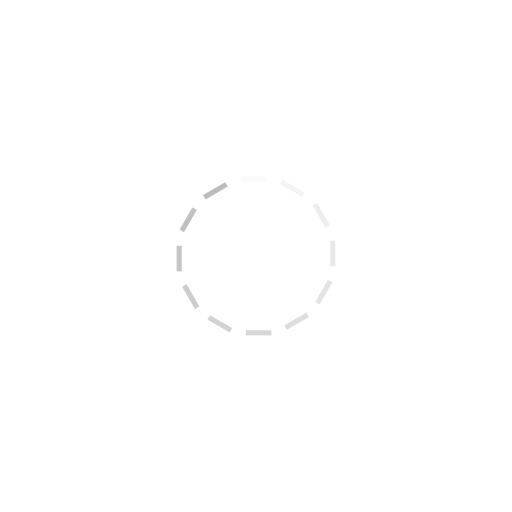
t = 0.00 s
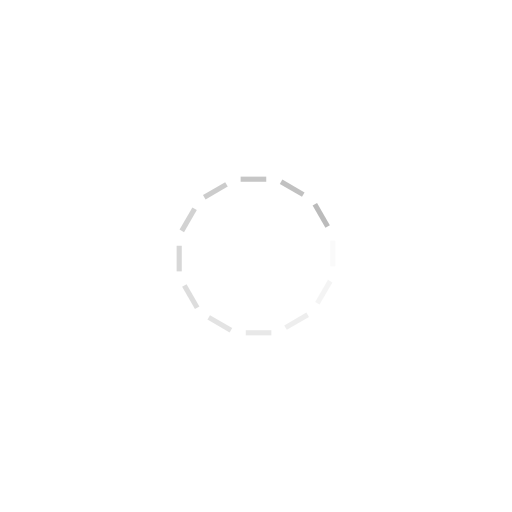
t = 0.25 s
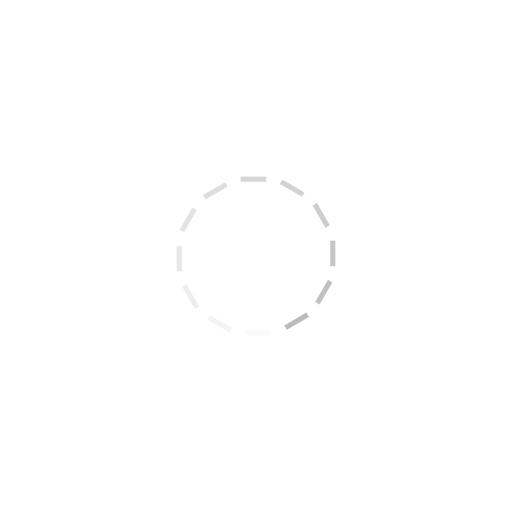
t = 0.50 s
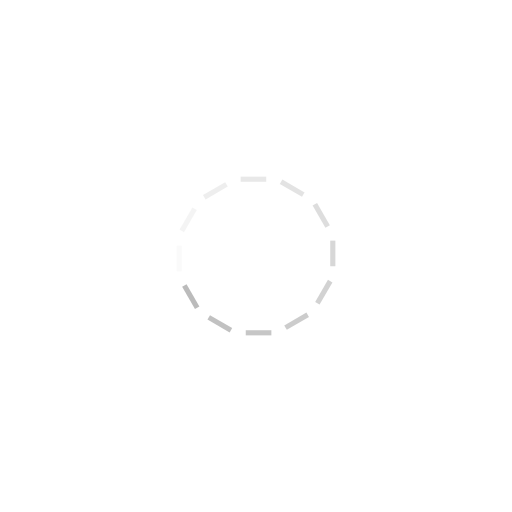
t = 0.75 s

The animated SVG that drew these frames (rendered in a browser with its animation timeline set to each time). Animation: 12 SMIL elements (animate=12); one cycle of 1.00 s, repeats indefinitely.

<svg xmlns="http://www.w3.org/2000/svg" xmlns:xlink="http://www.w3.org/1999/xlink" style="margin:auto;background:0 0;display:block;shape-rendering:auto" width="100" height="100" preserveAspectRatio="xMidYMid" viewBox="0 0 100 100"><g transform="rotate(0 50 50)"><rect width="5" height="1" x="47" y="34.5" fill="#bbb" rx="0" ry="0"><animate attributeName="opacity" begin="-0.9166666666666666s" dur="1s" keyTimes="0;1" repeatCount="indefinite" values="1;0"/></rect></g><g transform="rotate(30 50 50)"><rect width="5" height="1" x="47" y="34.5" fill="#bbb" rx="0" ry="0"><animate attributeName="opacity" begin="-0.8333333333333334s" dur="1s" keyTimes="0;1" repeatCount="indefinite" values="1;0"/></rect></g><g transform="rotate(60 50 50)"><rect width="5" height="1" x="47" y="34.5" fill="#bbb" rx="0" ry="0"><animate attributeName="opacity" begin="-0.75s" dur="1s" keyTimes="0;1" repeatCount="indefinite" values="1;0"/></rect></g><g transform="rotate(90 50 50)"><rect width="5" height="1" x="47" y="34.5" fill="#bbb" rx="0" ry="0"><animate attributeName="opacity" begin="-0.6666666666666666s" dur="1s" keyTimes="0;1" repeatCount="indefinite" values="1;0"/></rect></g><g transform="rotate(120 50 50)"><rect width="5" height="1" x="47" y="34.5" fill="#bbb" rx="0" ry="0"><animate attributeName="opacity" begin="-0.5833333333333334s" dur="1s" keyTimes="0;1" repeatCount="indefinite" values="1;0"/></rect></g><g transform="rotate(150 50 50)"><rect width="5" height="1" x="47" y="34.5" fill="#bbb" rx="0" ry="0"><animate attributeName="opacity" begin="-0.5s" dur="1s" keyTimes="0;1" repeatCount="indefinite" values="1;0"/></rect></g><g transform="rotate(180 50 50)"><rect width="5" height="1" x="47" y="34.5" fill="#bbb" rx="0" ry="0"><animate attributeName="opacity" begin="-0.4166666666666667s" dur="1s" keyTimes="0;1" repeatCount="indefinite" values="1;0"/></rect></g><g transform="rotate(210 50 50)"><rect width="5" height="1" x="47" y="34.5" fill="#bbb" rx="0" ry="0"><animate attributeName="opacity" begin="-0.3333333333333333s" dur="1s" keyTimes="0;1" repeatCount="indefinite" values="1;0"/></rect></g><g transform="rotate(240 50 50)"><rect width="5" height="1" x="47" y="34.5" fill="#bbb" rx="0" ry="0"><animate attributeName="opacity" begin="-0.25s" dur="1s" keyTimes="0;1" repeatCount="indefinite" values="1;0"/></rect></g><g transform="rotate(270 50 50)"><rect width="5" height="1" x="47" y="34.5" fill="#bbb" rx="0" ry="0"><animate attributeName="opacity" begin="-0.16666666666666666s" dur="1s" keyTimes="0;1" repeatCount="indefinite" values="1;0"/></rect></g><g transform="rotate(300 50 50)"><rect width="5" height="1" x="47" y="34.5" fill="#bbb" rx="0" ry="0"><animate attributeName="opacity" begin="-0.08333333333333333s" dur="1s" keyTimes="0;1" repeatCount="indefinite" values="1;0"/></rect></g><g transform="rotate(330 50 50)"><rect width="5" height="1" x="47" y="34.5" fill="#bbb" rx="0" ry="0"><animate attributeName="opacity" begin="0s" dur="1s" keyTimes="0;1" repeatCount="indefinite" values="1;0"/></rect></g></svg>
